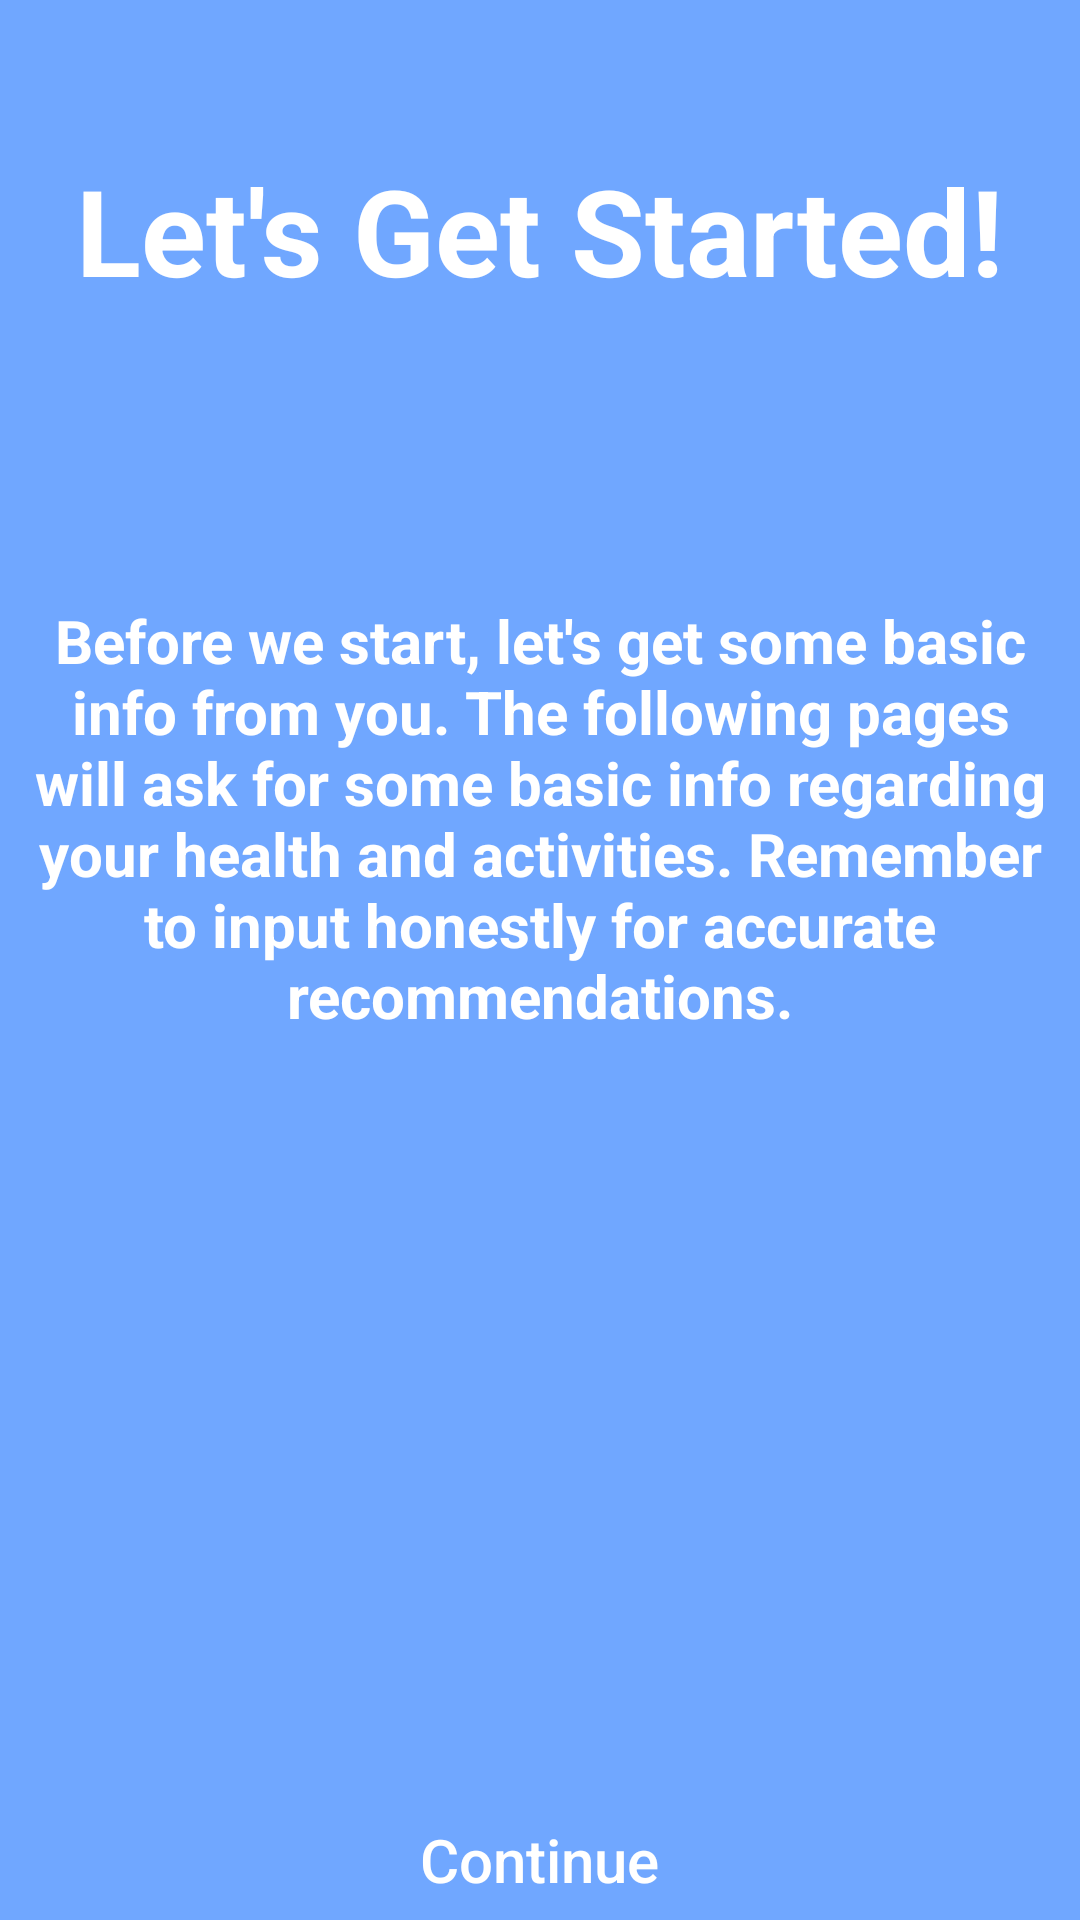

The Android layout XML behind this screen, and the referenced resources:
<!-- AndroidManifest.xml: application theme Theme.BetterUs_Tutorial -->
<!-- res/layout/activity_tutorial0.xml -->
<?xml version="1.0" encoding="utf-8"?>
<RelativeLayout xmlns:android="http://schemas.android.com/apk/res/android"
    xmlns:app="http://schemas.android.com/apk/res-auto"
    xmlns:tools="http://schemas.android.com/tools"
    android:layout_width="match_parent"
    android:layout_height="match_parent"
    tools:context=".tutorial.Tutorial_0"
    android:background="@color/tutorial_page_background"
    >

    <TextView
        android:id="@+id/title"
        android:layout_width="wrap_content"
        android:layout_height="wrap_content"
        android:text="@string/started"
        android:textSize="40sp"
        android:textStyle="bold"
        android:textColor="@color/white"
        android:layout_centerHorizontal="true"
        android:layout_marginTop="50dp"
    />

    <TextView
        android:id="@+id/info"
        android:layout_width="wrap_content"
        android:layout_height="wrap_content"
        android:text="@string/tutorialBeginInfo"
        android:textSize="20sp"
        android:textStyle="bold"
        android:textColor="@color/white"
        android:layout_centerHorizontal="true"
        android:layout_marginTop="200dp"
        android:layout_marginStart="20dp"
        android:gravity="center"
    />

    <Button
        android:id="@+id/continueButton"
        android:layout_width="wrap_content"
        android:layout_height="wrap_content"
        android:layout_centerHorizontal="true"
        android:paddingLeft="70dp"
        android:paddingRight="70dp"
        android:background="@drawable/button_soft_enabled"
        android:layout_marginStart="20dp"
        android:text="@string/continue_"
        android:textSize="20sp"
        android:textAllCaps="false"
        android:textColor="@color/white"
        android:layout_marginTop="600dp"
    />
</RelativeLayout>
<!-- resources referenced by this layout -->
<resources>
  <color name="tutorial_page_background">#70A7FF</color>
  <color name="white">#FFFFFFFF</color>
  <string name="continue_">Continue</string>
  <string name="started">Let\'s Get Started!</string>
  <string name="tutorialBeginInfo">Before we start, let\'s get some basic info from you. The following pages
          will ask for some basic info regarding your health and activities. Remember to input honestly for accurate
          recommendations.
      </string>
  <style name="Theme.BetterUs_Tutorial" parent="Base.Theme.BetterUs_Tutorial" />
  <style name="Base.Theme.BetterUs_Tutorial" parent="Theme.AppCompat.Light.NoActionBar">
          
          
      </style>
</resources>
